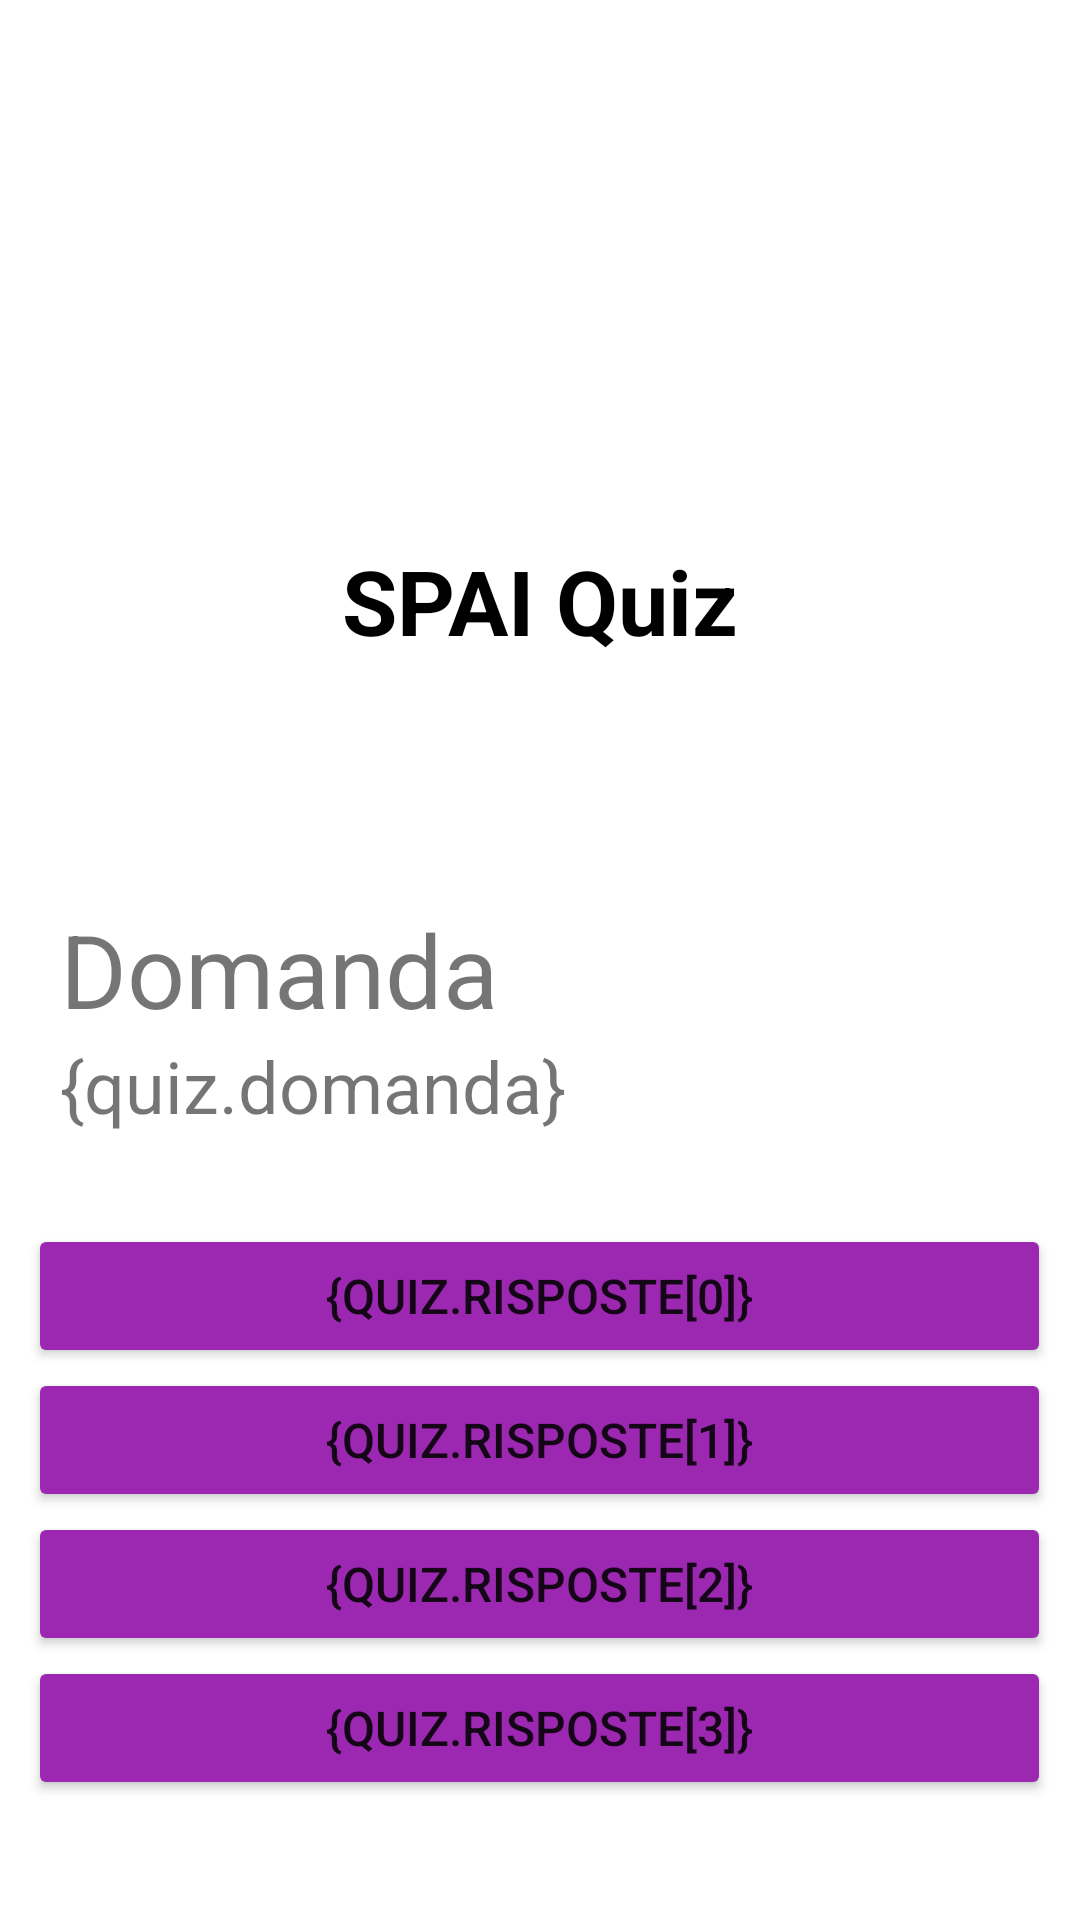

Layout XML and referenced resources for this Android screen:
<!-- AndroidManifest.xml: application theme Theme.Quiz -->
<!-- res/layout/fragment_game.xml -->
<?xml version="1.0" encoding="utf-8"?>
<androidx.appcompat.widget.LinearLayoutCompat xmlns:android="http://schemas.android.com/apk/res/android"
    xmlns:app="http://schemas.android.com/apk/res-auto"
    xmlns:tools="http://schemas.android.com/tools"
    android:id="@+id/game_root"
    android:layout_width="match_parent"
    android:layout_height="match_parent"
    android:gravity="center_horizontal"
    android:orientation="vertical"
    tools:context=".fragment.GameFragment">

    <ImageView
        android:id="@+id/imageView"
        android:layout_width="match_parent"
        android:layout_height="100dp"
        android:layout_marginTop="50dp"
        android:layout_marginBottom="30dp"
        android:src="@drawable/quiz_image" />

    <TextView
        android:id="@+id/textView"
        style="@style/FirstChoiceTitle"
        android:layout_width="wrap_content"
        android:layout_height="wrap_content"
        android:text="@string/quiz_frame_title"
        app:layout_constraintTop_toTopOf="parent"
        tools:layout_editor_absoluteX="174dp" />

    <TextView
        android:id="@+id/id_domanda"
        android:layout_width="wrap_content"
        android:layout_height="wrap_content"
        android:layout_gravity="left"
        android:layout_marginLeft="20dp"
        android:text="Domanda"
        android:textSize="34sp" />

    <TextView
        android:id="@+id/domanda"
        android:layout_width="match_parent"
        android:layout_height="wrap_content"
        android:layout_marginLeft="20dp"
        android:layout_marginRight="20dp"
        android:text="{quiz.domanda}"
        android:textSize="24sp"
        tools:text='Quale cantante canta la canzone "Bho"?' />

    <LinearLayout
        android:layout_width="match_parent"
        android:layout_height="wrap_content"
        android:layout_marginTop="30dp"
        android:orientation="vertical">

        <Button
            android:id="@+id/risposta1"
            style="@style/rispostaStyle"
            android:text="{quiz.risposte[0]}"
            tools:text='Risposta 1' />

        <Button
            android:id="@+id/risposta2"
            style="@style/rispostaStyle"
            android:text="{quiz.risposte[1]}"
            tools:text='Risposta 2' />

        <Button
            android:id="@+id/risposta3"
            style="@style/rispostaStyle"
            android:text="{quiz.risposte[2]}"
            tools:text='Risposta 3' />

        <Button
            android:id="@+id/risposta4"
            style="@style/rispostaStyle"
            android:text="{quiz.risposte[3]}"
            tools:text='Risposta 4' />

        <Button
            android:id="@+id/avanti"
            android:layout_width="wrap_content"
            android:layout_height="wrap_content"
            android:layout_gravity="center_horizontal"
            android:layout_marginTop="40dp"
            android:text="Avanti" />
    </LinearLayout>

</androidx.appcompat.widget.LinearLayoutCompat>



<!-- resources referenced by this layout -->
<resources>
  <string name="quiz_frame_title">SPAI Quiz</string>
  <style name="FirstChoiceTitle" parent="Theme.AppCompat">
          <item name="android:textColor">#000000</item>
          <item name="android:textSize">30sp</item>
          <item name="android:textStyle">bold</item>
          <item name="android:layout_marginTop">0dp</item>
          <item name="android:layout_marginBottom">80dp</item>
      </style>
  <style name="rispostaStyle">
          <item name="android:layout_width">341dp</item>
          <item name="android:layout_height">wrap_content</item>
          <item name="android:layout_gravity">center_horizontal</item>
          <item name="android:textAlignment">center</item>
          <item name="android:textSize">16sp</item>
          <item name="android:backgroundTint">#FF9C27B0</item>
      </style>
  <style name="Theme.Quiz" parent="Theme.MaterialComponents.DayNight.NoActionBar">
          
          <item name="colorPrimary">@color/purple_500</item>
          <item name="colorPrimaryVariant">@color/purple_700</item>
          <item name="colorOnPrimary">@color/white</item>
          
          <item name="colorSecondary">@color/teal_200</item>
          <item name="colorSecondaryVariant">@color/teal_700</item>
          <item name="colorOnSecondary">@color/white</item>
          
          <item name="android:statusBarColor" tools:targetApi="l">?attr/colorPrimaryVariant</item>
          
      </style>
  <!-- not gathered from this repository: default colours our renderer supplied (Android Studio template values) -->
  <color name="purple_500">#FF6200EE</color>
  <color name="purple_700">#FF3700B3</color>
  <color name="teal_200">#FF03DAC5</color>
  <color name="teal_700">#FF018786</color>
  <color name="white">#FFFFFFFF</color>
</resources>
